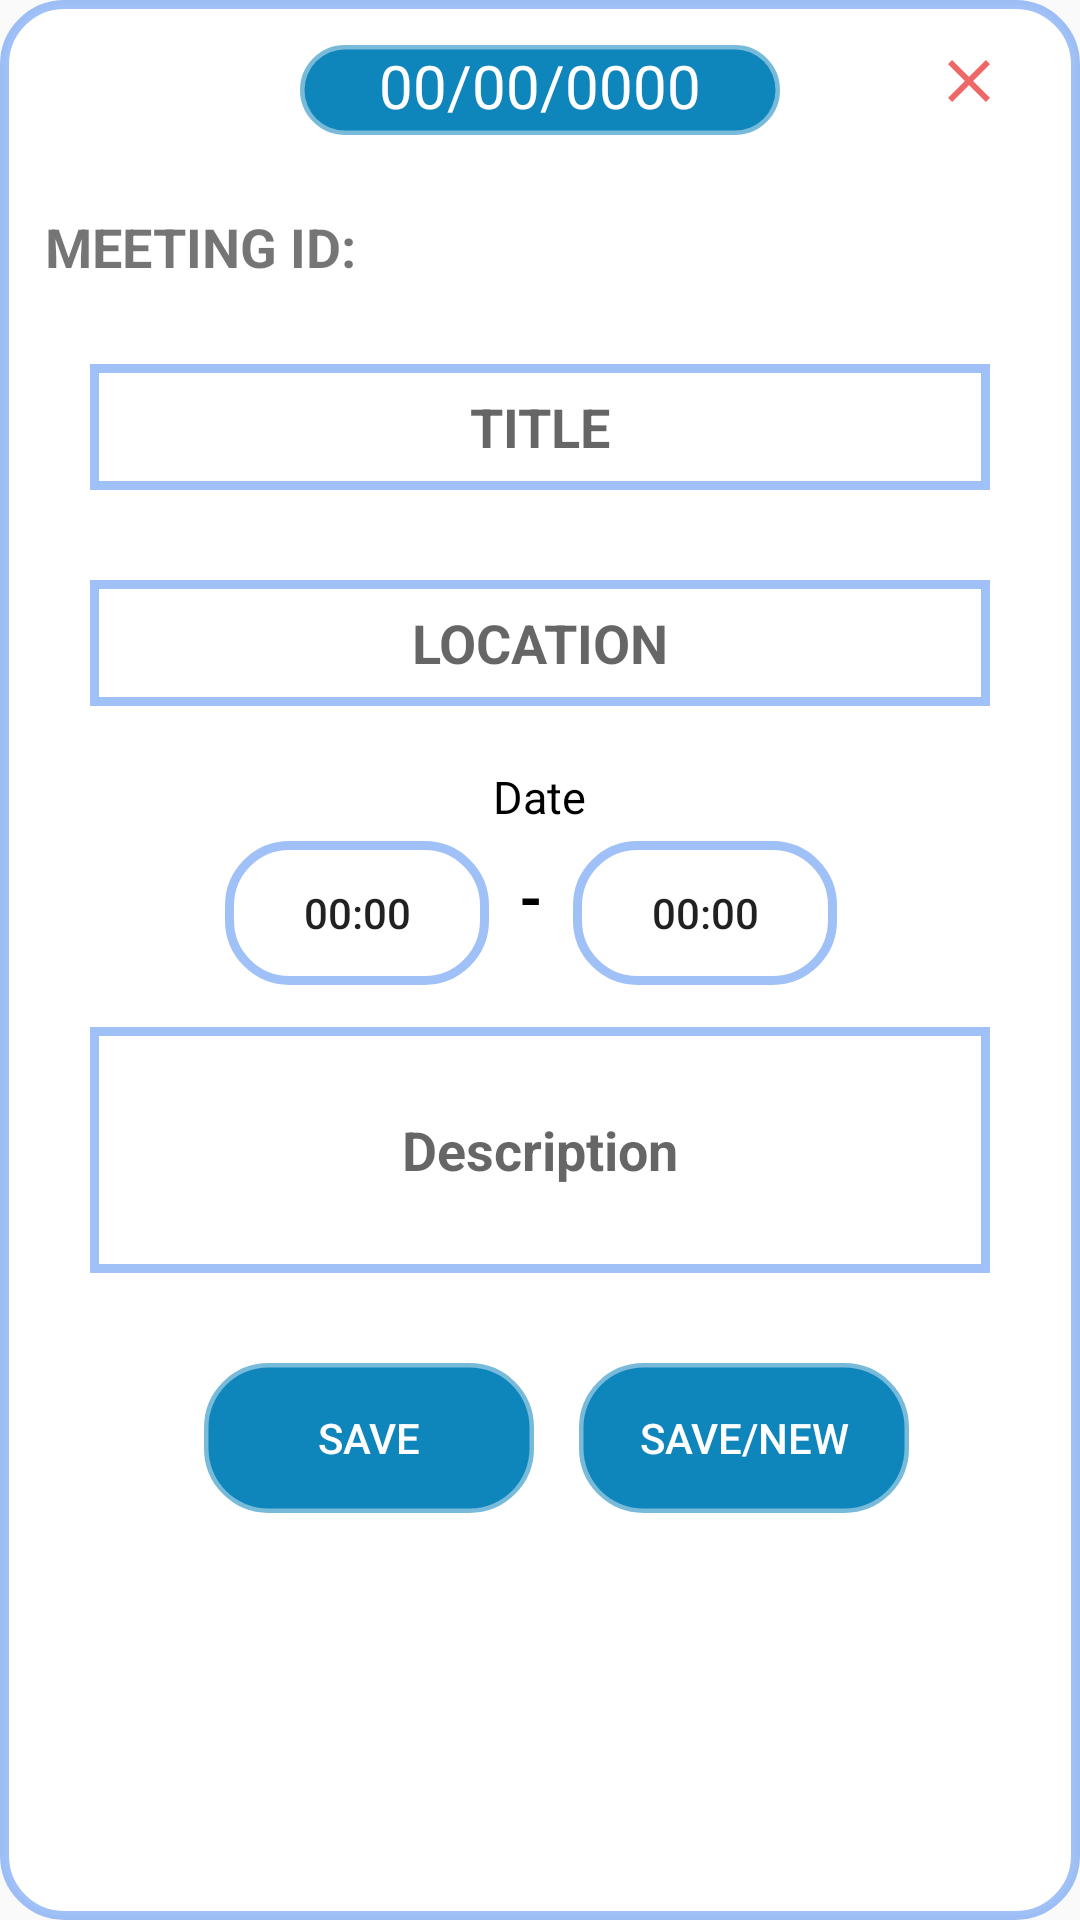

The Android layout XML behind this screen, and the referenced resources:
<!-- AndroidManifest.xml: application theme Theme.AppCompat.Light.NoActionBar -->
<!-- res/layout/activity_new_sched.xml -->
<?xml version="1.0" encoding="utf-8"?>
<RelativeLayout xmlns:android="http://schemas.android.com/apk/res/android"
    xmlns:app="http://schemas.android.com/apk/res-auto"
    xmlns:tools="http://schemas.android.com/tools"
    android:layout_width="365dp"
    android:layout_gravity="center"
    android:layout_height="550dp"
  android:background="@drawable/semiround">

    <RelativeLayout
        android:layout_width="match_parent"
        android:layout_height="wrap_content"
        android:layout_marginStart="5dp"
        android:layout_marginTop="5dp"
        android:layout_marginEnd="5dp"
        android:layout_marginBottom="5dp">

        <TextView
            android:id="@+id/date"
            android:layout_width="160dp"
            android:layout_height="30dp"
            android:layout_centerHorizontal="true"
            android:layout_marginTop="10dp"
            android:background="@drawable/semiround"
            android:backgroundTint="@color/lightblue"
            android:text="00/00/0000"
            android:textAlignment="center"
            android:textColor="@color/white"
            android:textColorHint="@color/white"
            android:textSize="20dp" />

        <TextView
            android:id="@+id/txt1"
            android:layout_width="wrap_content"
            android:layout_height="wrap_content"
            android:layout_marginStart="10dp"
            android:layout_marginTop="65dp"
            android:text="MEETING ID:"
            android:textSize="18dp"
            android:textStyle="bold" />

        <TextView
            android:id="@+id/IDmeeting"
            android:layout_width="210dp"
            android:layout_height="wrap_content"
            android:layout_marginStart="10dp"
            android:layout_marginTop="62dp"
            android:layout_toRightOf="@+id/txt1"
            android:textSize="18dp"

            />

        <EditText
            android:id="@+id/title"
            android:layout_width="300dp"
            android:layout_height="42dp"
            android:layout_below="@id/IDmeeting"
            android:layout_centerHorizontal="true"
            android:layout_marginTop="30dp"
            android:background="@drawable/box"
            android:hint="TITLE"
            android:textAlignment="center"
            android:textColor="@color/black"
            android:textSize="18dp"
            android:textStyle="bold" />
        <EditText
            android:id="@+id/location"
            android:layout_width="300dp"
            android:layout_height="42dp"
            android:layout_below="@id/title"
            android:layout_centerHorizontal="true"
            android:layout_marginTop="30dp"
            android:background="@drawable/box"
            android:hint="LOCATION"
            android:maxLines="2"
            android:textAlignment="center"
            android:textColor="@color/black"
            android:textSize="18dp"
            android:textStyle="bold" />

        <Button
            android:id="@+id/fromDate"
            android:layout_width="wrap_content"
            android:layout_height="wrap_content"
            android:layout_below="@id/location"
            android:layout_marginStart="70dp"
            android:layout_marginTop="45dp"
            android:background="@drawable/semiround"
            android:text="00:00" />
        <TextView
            android:id="@+id/txt3"
            android:layout_width="wrap_content"
            android:layout_height="wrap_content"
            android:layout_below="@id/location"
            android:layout_marginStart="10dp"
            android:layout_centerHorizontal="true"
            android:layout_marginTop="20dp"
            android:text="Date"
            android:textColor="@color/black"
            android:textSize="15dp"
             />

        <TextView
            android:id="@+id/txt2"
            android:layout_width="wrap_content"
            android:layout_height="wrap_content"
            android:layout_below="@id/location"
            android:layout_marginStart="10dp"
            android:layout_marginTop="50dp"
            android:layout_toRightOf="@+id/fromDate"
            android:text="-"
            android:textColor="@color/black"
            android:textSize="20dp"
            android:textStyle="bold" />

        <Button
            android:id="@+id/toDate"
            android:layout_width="wrap_content"
            android:layout_height="wrap_content"
            android:layout_below="@id/location"
            android:layout_marginStart="10dp"
            android:layout_marginTop="45dp"
            android:background="@drawable/semiround"
            android:layout_toRightOf="@+id/txt2"
            android:text="00:00" />
        <EditText
            android:id="@+id/description"
            android:layout_width="300dp"
            android:layout_height="82dp"
            android:layout_below="@id/txt2"
            android:layout_centerHorizontal="true"
            android:layout_marginTop="30dp"
            android:background="@drawable/box"
            android:hint="Description"
            android:maxLines="4"
            android:textAlignment="center"
            android:textColor="@color/black"
            android:textSize="18dp"
            android:textStyle="bold" />

        <Button
            android:id="@+id/save"
            android:layout_width="110dp"
            android:layout_height="50dp"
            android:layout_marginStart="63dp"
            android:backgroundTint="@color/lightblue"
            android:background="@drawable/semiround"
            android:layout_below="@id/description"
            android:text="save"
            android:textColor="@color/white"
            android:layout_marginTop="30dp"
            android:layout_marginBottom="20dp"
            />

        <Button
            android:id="@+id/savenew"
            android:layout_width="110dp"
            android:layout_height="50dp"
            android:layout_marginStart="15dp"
            android:layout_toRightOf="@id/save"
            android:backgroundTint="@color/lightblue"
            android:background="@drawable/semiround"
            android:layout_below="@id/description"
            android:text="save/new"
            android:textColor="@color/white"
            android:layout_marginTop="30dp"
            android:layout_marginBottom="20dp"
            />
        <ImageButton
            android:id="@+id/close"
            android:layout_width="wrap_content"
            android:layout_height="wrap_content"
            android:layout_alignParentRight="true"
            android:src="@drawable/close"
            android:paddingRight="20dp"
            android:paddingTop="10dp"
            android:background="@null"/>



    </RelativeLayout>



</RelativeLayout>
<!-- resources referenced by this layout -->
<resources>
  <color name="black">#FF000000</color>
  <color name="lightblue">#0E85BB</color>
  <color name="white">#FFFFFFFF</color>
  <!-- drawable box (drawable) -->
  <?xml version="1.0" encoding="utf-8"?>
  <shape xmlns:android="http://schemas.android.com/apk/res/android">
      <solid android:color="#fff"/>
  
      <stroke android:color="@color/gray" android:width="3dp"/>
  </shape>
  <!-- drawable close (drawable) -->
  <vector android:height="24dp" android:tint="#EE6868"
      android:viewportHeight="24" android:viewportWidth="24"
      android:width="24dp" xmlns:android="http://schemas.android.com/apk/res/android">
      <path android:fillColor="@android:color/white" android:pathData="M19,6.41L17.59,5 12,10.59 6.41,5 5,6.41 10.59,12 5,17.59 6.41,19 12,13.41 17.59,19 19,17.59 13.41,12z"/>
  </vector>
  <!-- drawable semiround (drawable) -->
  <?xml version="1.0" encoding="utf-8"?>
  <shape xmlns:android="http://schemas.android.com/apk/res/android">
  <solid android:color="#fff"/>
  
      <corners
          android:radius="20dp"
          />
      <stroke android:color="@color/gray" android:width="3dp"/>
  </shape>
  <color name="gray">#905890F3</color>
</resources>
